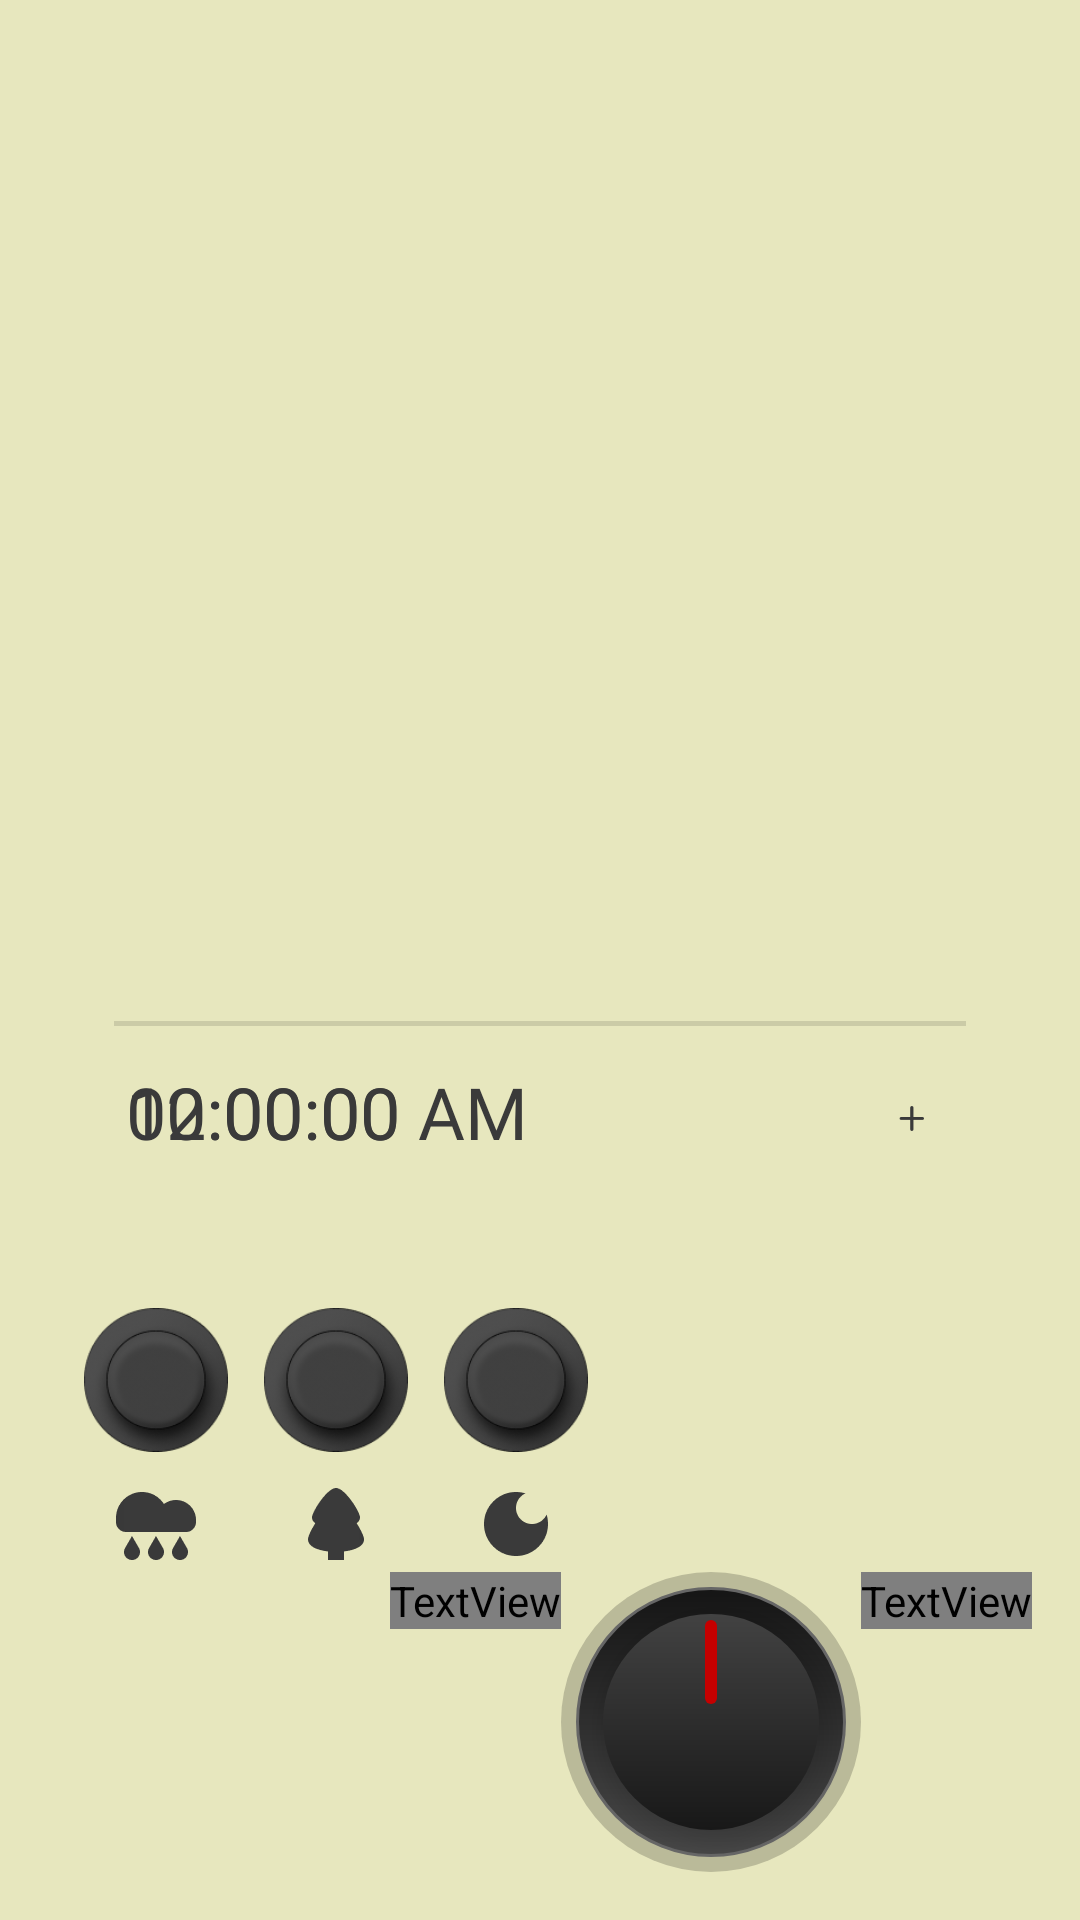

Here is an Android app screen rendered from its layout file. Give the layout XML and the strings, colors and styles it references.
<!-- AndroidManifest.xml: application theme Theme.IN -->
<!-- res/layout/activity_main.xml -->
<?xml version="1.0" encoding="utf-8"?>
<androidx.constraintlayout.widget.ConstraintLayout xmlns:android="http://schemas.android.com/apk/res/android"
    xmlns:app="http://schemas.android.com/apk/res-auto"
    xmlns:tools="http://schemas.android.com/tools"
    android:layout_width="match_parent"
    android:layout_height="match_parent"
    android:clickable="true"
    android:focusable="true"
    android:focusableInTouchMode="true"
    android:padding="16dp"
    tools:context=".ui.main.MainActivity">

    <androidx.constraintlayout.widget.ConstraintLayout
        android:id="@+id/CLDefault"
        android:layout_width="0dp"
        android:layout_height="0dp"
        android:layout_marginTop="24dp"
        android:layout_marginBottom="24dp"
        android:background="@drawable/screen_background"
        android:padding="16dp"
        app:layout_constraintBottom_toTopOf="@+id/constraintLayout"
        app:layout_constraintDimensionRatio="0"
        app:layout_constraintEnd_toEndOf="parent"
        app:layout_constraintStart_toStartOf="parent"
        app:layout_constraintTop_toTopOf="parent">

        <LinearLayout
            android:id="@+id/LLTimer"
            android:layout_width="match_parent"
            android:layout_height="0dp"
            android:gravity="center"
            android:orientation="horizontal"
            android:visibility="gone"
            android:weightSum="5"
            app:layout_constraintBottom_toTopOf="@id/divider"
            app:layout_constraintEnd_toEndOf="parent"
            app:layout_constraintStart_toStartOf="parent"
            app:layout_constraintTop_toTopOf="parent">

            <NumberPicker
                android:id="@+id/NPHour"
                android:layout_width="0dp"
                android:layout_height="wrap_content"
                android:layout_weight="1"
                android:theme="@style/numberPicker" />

            <TextView
                android:layout_width="32dp"
                android:layout_height="match_parent"
                android:fontFamily="@font/pixel"
                android:gravity="center"
                android:text="@string/colon"
                android:textColor="?android:textColorPrimary"
                android:textSize="48sp" />

            <NumberPicker
                android:id="@+id/NPMinute"
                android:layout_width="0dp"
                android:layout_height="wrap_content"
                android:layout_weight="1"
                android:theme="@style/numberPicker" />

            <TextView
                android:layout_width="32dp"
                android:layout_height="match_parent"
                android:fontFamily="@font/pixel"
                android:gravity="center"
                android:text="@string/colon"
                android:textColor="?android:textColorPrimary"
                android:textSize="48sp" />

            <NumberPicker
                android:id="@+id/NPSecond"
                android:layout_width="0dp"
                android:layout_height="wrap_content"
                android:layout_weight="1"
                android:theme="@style/numberPicker" />

        </LinearLayout>

        <androidx.recyclerview.widget.RecyclerView
            android:id="@+id/RVTask"
            android:layout_width="0dp"
            android:layout_height="0dp"
            android:layout_marginBottom="16dp"
            android:clipToPadding="false"
            app:layout_constraintBottom_toTopOf="@id/divider"
            app:layout_constraintEnd_toEndOf="parent"
            app:layout_constraintStart_toStartOf="parent"
            app:layout_constraintTop_toTopOf="parent"
            tools:listitem="@layout/task_item" />

        <TextView
            android:id="@+id/TVTimer"
            android:layout_width="wrap_content"
            android:layout_height="48dp"
            android:background="@null"
            android:clickable="true"
            android:fontFamily="@font/pixel"
            android:gravity="center_vertical"
            android:includeFontPadding="false"
            android:paddingHorizontal="10dp"
            android:text="@string/timerZero"
            android:textColor="?android:textColorPrimary"
            android:textSize="24sp"
            app:layout_constraintBottom_toBottomOf="parent"
            app:layout_constraintStart_toStartOf="parent" />

        <TextClock
            android:id="@+id/TCTimer"
            android:layout_width="wrap_content"
            android:layout_height="48dp"
            android:clickable="true"
            android:fontFamily="@font/pixel"
            android:format12Hour="hh:mm:ss a"
            android:format24Hour="HH:mm:ss"
            android:gravity="center_vertical"
            android:includeFontPadding="false"
            android:paddingHorizontal="10dp"
            android:textColor="?android:textColorPrimary"
            android:textSize="24sp"
            app:layout_constraintBottom_toBottomOf="parent"
            app:layout_constraintStart_toStartOf="parent" />

        <View
            android:id="@+id/divider"
            android:layout_width="0dp"
            android:layout_height="1.5dp"
            android:layout_margin="6dp"
            android:background="?android:attr/listDivider"
            app:layout_constraintBottom_toTopOf="@+id/TVAdd"
            app:layout_constraintEnd_toEndOf="parent"
            app:layout_constraintStart_toStartOf="parent" />

        <TextView
            android:id="@+id/TVAdd"
            android:layout_width="48dp"
            android:layout_height="48dp"
            android:clickable="true"
            android:focusable="true"
            android:fontFamily="serif-monospace"
            android:gravity="center"
            android:text="@string/plus"
            android:textColor="?android:textColorPrimary"
            android:textSize="24sp"
            app:layout_constraintBottom_toBottomOf="parent"
            app:layout_constraintEnd_toEndOf="parent" />

        <androidx.constraintlayout.widget.Group
            android:layout_width="wrap_content"
            android:layout_height="wrap_content" />

    </androidx.constraintlayout.widget.ConstraintLayout>

    <androidx.constraintlayout.widget.ConstraintLayout
        android:id="@+id/constraintLayout"
        android:layout_width="wrap_content"
        android:layout_height="wrap_content"
        app:layout_constraintBottom_toTopOf="@+id/IBtoggler"
        app:layout_constraintStart_toStartOf="parent">

        <ImageButton
            android:id="@+id/IBRain"
            android:layout_width="48dp"
            android:layout_height="48dp"
            android:layout_marginHorizontal="12dp"
            android:background="@null"
            android:scaleType="fitXY"
            android:src="@drawable/selector_button_portrait"
            android:tintMode="multiply"
            app:layout_constraintStart_toStartOf="parent"
            app:layout_constraintTop_toTopOf="parent"
            app:tint="?attr/colorButton" />

        <ImageButton
            android:id="@+id/IBForest"
            android:layout_width="48dp"
            android:layout_height="48dp"
            android:layout_marginHorizontal="12dp"
            android:background="@null"
            android:scaleType="fitXY"
            android:src="@drawable/selector_button_portrait"
            android:tintMode="multiply"
            app:layout_constraintStart_toEndOf="@+id/IBRain"
            app:layout_constraintTop_toTopOf="@+id/IBRain"
            app:tint="?attr/colorButton" />

        <ImageButton
            android:id="@+id/IBCamp"
            android:layout_width="48dp"
            android:layout_height="48dp"
            android:layout_marginHorizontal="12dp"
            android:background="@null"
            android:scaleType="fitXY"
            android:src="@drawable/selector_button_portrait"
            android:tintMode="multiply"
            app:layout_constraintStart_toEndOf="@+id/IBForest"
            app:layout_constraintTop_toTopOf="@+id/IBForest"
            app:tint="?attr/colorButton" />


        <ImageView
            android:id="@+id/IVRain"
            android:layout_width="32dp"
            android:layout_height="32dp"
            android:layout_margin="8dp"
            android:layout_marginEnd="16dp"
            android:src="@drawable/transition_rain"
            app:layout_constraintEnd_toEndOf="@+id/IBRain"
            app:layout_constraintStart_toStartOf="@+id/IBRain"
            app:layout_constraintTop_toBottomOf="@+id/IBRain" />

        <ImageView
            android:id="@+id/IVForest"
            android:layout_width="32dp"
            android:layout_height="32dp"
            android:layout_margin="8dp"
            android:src="@drawable/transition_forest"
            app:layout_constraintEnd_toEndOf="@+id/IBForest"
            app:layout_constraintStart_toStartOf="@+id/IBForest"
            app:layout_constraintTop_toBottomOf="@+id/IBForest" />

        <ImageView
            android:id="@+id/IVCamp"
            android:layout_width="32dp"
            android:layout_height="32dp"
            android:layout_margin="8dp"
            android:src="@drawable/transition_camp"
            app:layout_constraintEnd_toEndOf="@+id/IBCamp"
            app:layout_constraintStart_toStartOf="@+id/IBCamp"
            app:layout_constraintTop_toBottomOf="@+id/IBCamp" />

    </androidx.constraintlayout.widget.ConstraintLayout>

    <ImageButton
        android:id="@+id/IBtoggler"
        android:layout_width="100dp"
        android:layout_height="0dp"
        android:background="@null"
        android:clickable="true"
        android:focusable="true"
        android:padding="0dp"
        android:scaleType="centerInside"
        android:src="@drawable/knob"
        app:layout_constraintBottom_toBottomOf="parent"
        app:layout_constraintDimensionRatio="1:1"
        app:layout_constraintEnd_toStartOf="@+id/TVEnd" />

    <TextView
        android:id="@+id/TVStart"
        android:layout_width="wrap_content"
        android:layout_height="wrap_content"
        android:fontFamily="@font/pixel"
        android:text="@string/start"
        android:textColor="@drawable/selector_activated_text"
        android:textSize="14sp"
        android:textStyle="bold"
        app:layout_constraintEnd_toStartOf="@+id/IBtoggler"
        app:layout_constraintTop_toTopOf="@id/IBtoggler" />

    <TextView
        android:id="@+id/TVEnd"
        android:layout_width="wrap_content"
        android:layout_height="wrap_content"
        android:fontFamily="@font/pixel"
        android:text="@string/stop"
        android:textColor="@drawable/selector_activated_text"
        android:textSize="14sp"
        android:textStyle="bold"
        app:layout_constraintEnd_toEndOf="parent"
        app:layout_constraintTop_toTopOf="@+id/IBtoggler" />


</androidx.constraintlayout.widget.ConstraintLayout>
<!-- res/layout/task_item.xml (included above) -->
<?xml version="1.0" encoding="utf-8"?>
<androidx.constraintlayout.widget.ConstraintLayout xmlns:android="http://schemas.android.com/apk/res/android"
    xmlns:app="http://schemas.android.com/apk/res-auto"
    xmlns:tools="http://schemas.android.com/tools"
    android:layout_width="match_parent"
    android:layout_height="wrap_content">

    <CheckBox
        android:id="@+id/CBTask"
        android:layout_width="32dp"
        android:layout_height="32dp"
        android:layout_margin="8dp"
        android:background="@drawable/selector_checkbox"
        android:backgroundTint="@color/success"
        android:backgroundTintMode="multiply"
        android:button="@null"
        android:checked="false"
        app:layout_constraintEnd_toStartOf="@id/ETTask"
        app:layout_constraintStart_toStartOf="parent"
        app:layout_constraintTop_toTopOf="parent" />

    <EditText
        android:id="@+id/ETTask"
        android:layout_width="0dp"
        android:layout_height="48dp"
        android:background="@null"
        android:contextClickable="true"
        android:ellipsize="end"
        android:gravity="center_vertical"
        android:inputType="text"
        android:fontFamily="serif-monospace"
        android:maxLines="1"
        android:textColor="@color/black"
        android:textSize="14sp"
        android:imeOptions="actionDone|flagNoExtractUi"
        android:focusableInTouchMode="true"
        app:layout_constraintEnd_toStartOf="@id/IBtnDelete"
        app:layout_constraintStart_toEndOf="@id/CBTask"
        app:layout_constraintTop_toTopOf="parent" />

    <ImageButton
        android:id="@+id/IBtnDelete"
        android:layout_width="32dp"
        android:layout_height="32dp"
        android:layout_margin="8dp"
        android:background="?attr/selectableItemBackgroundBorderless"
        android:scaleType="fitCenter"
        android:src="@drawable/selector_tool"
        android:tintMode="multiply"
        android:visibility="visible"
        app:layout_constraintStart_toEndOf="@id/ETTask"
        app:layout_constraintEnd_toEndOf="parent"
        app:layout_constraintTop_toTopOf="parent"
        app:tint="@color/warning" />


</androidx.constraintlayout.widget.ConstraintLayout>
<!-- resources referenced by this layout -->
<resources>
  <color name="black">#FF000000</color>
  <color name="success">#0FD322</color>
  <color name="warning">#FF0000</color>
  <!-- drawable selector_button_portrait (drawable) -->
  <?xml version="1.0" encoding="utf-8"?>
  <selector xmlns:android="http://schemas.android.com/apk/res/android">
      <item android:state_selected="true" android:drawable="@drawable/button_pressed_" />
      <item android:drawable="@drawable/button_default_" />
  </selector>
  <!-- drawable selector_checkbox (drawable) -->
  <?xml version="1.0" encoding="utf-8"?>
  <selector xmlns:android="http://schemas.android.com/apk/res/android">
      <item android:state_checked="true" android:drawable="@drawable/button_false"/>
      <item android:drawable="@drawable/button_true" />
  </selector>
  <!-- drawable selector_tool (drawable) -->
  <?xml version="1.0" encoding="utf-8"?>
  <selector xmlns:android="http://schemas.android.com/apk/res/android">
      <item android:state_pressed="true" android:drawable="@drawable/button_true"/>
      <item android:drawable="@drawable/button_false" />
  </selector>
  <!-- drawable transition_camp (drawable) -->
  <?xml version="1.0" encoding="utf-8"?>
  <transition xmlns:android="http://schemas.android.com/apk/res/android">
      <item android:drawable="@drawable/night_default"/>
      <item android:drawable="@drawable/night_activated"/>
  </transition>
  <!-- drawable transition_forest (drawable) -->
  <?xml version="1.0" encoding="utf-8"?>
  <transition xmlns:android="http://schemas.android.com/apk/res/android">
      <item android:drawable="@drawable/forest_default" />
      <item android:drawable="@drawable/forest_activated"/>
  </transition>
  <!-- drawable transition_rain (drawable) -->
  <?xml version="1.0" encoding="utf-8"?>
  <transition xmlns:android="http://schemas.android.com/apk/res/android">
      <item android:drawable="@drawable/rain_default" />
      <item android:drawable="@drawable/rain_activated"/>
  </transition>
  <string name="colon">:</string>
  <string name="plus">+</string>
  <string name="start">1</string>
  <string name="stop">0</string>
  <string name="timerZero">00:00:00</string>
  <style name="numberPicker" parent="Theme.AppCompat.Light">
          <item name="colorControlNormal">@color/darkGreen</item>
          <item name="android:textColorPrimary">@color/black</item>
      </style>
  <!-- drawable button_false (drawable) -->
  <?xml version="1.0" encoding="utf-8"?>
  <layer-list xmlns:android="http://schemas.android.com/apk/res/android">
      <item android:width="32dp" android:height="32dp">
          <shape android:shape="oval">
             <solid android:color="#00000000" />
          </shape>
      </item>
      <item android:width="20dp" android:height="20dp" android:gravity="center">
          <shape android:shape="oval">
              <stroke android:width="1dp" android:color="#B4B4B4" />
              <solid android:color="#949494" />
          </shape>
      </item>
  </layer-list>
  <color name="background_light">#E7E7BE</color>
  <color name="purple_500">#6200EE</color>
  <color name="purple_700">#3700B3</color>
  <color name="white">#FFFFFF</color>
  <color name="text_secondary_light">#3A3A3A</color>
  <color name="teal_700">#018786</color>
  <color name="screen_blue">#A0B395</color>
  <color name="screen_dark_blue">#7C9477</color>
  <color name="button_light">#4E4E4E</color>
  <color name="text_primary_light">#3A3A3A</color>
  <color name="text_primary_light_60">#993A3A3A</color>
  <color name="text_secondary_dark">#D0D0D0</color>
</resources>
